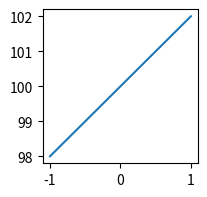
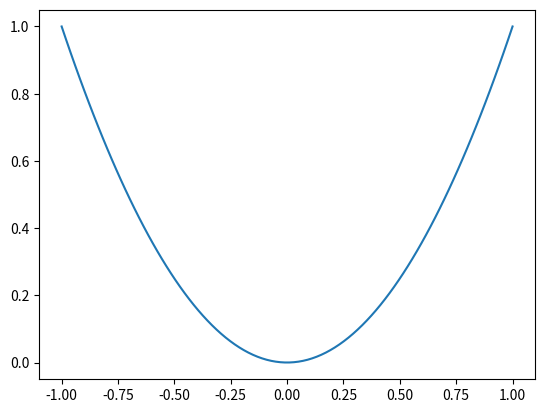

These charts were generated, in order, by the following Python code:
# _*_ coding uft _*_
# 开发环境：腾达建设
# 开发人员：Administrator
# 开发时间：2020-07-15  20:12
# 文件名称：123.py
# 开发工具：PyCharm


import numpy as np

import matplotlib.pyplot as plt

x = np.linspace(-1, 1, 100)

y1 = x * 2 + 100

y2 = x ** 2

# 创建一个画布

# figsize：设置画布的大小
plt.figure(figsize=(2, 2))
plt.plot(x, y1)

# 创建第二个画布
plt.figure()
plt.plot(x, y2)

plt.show()